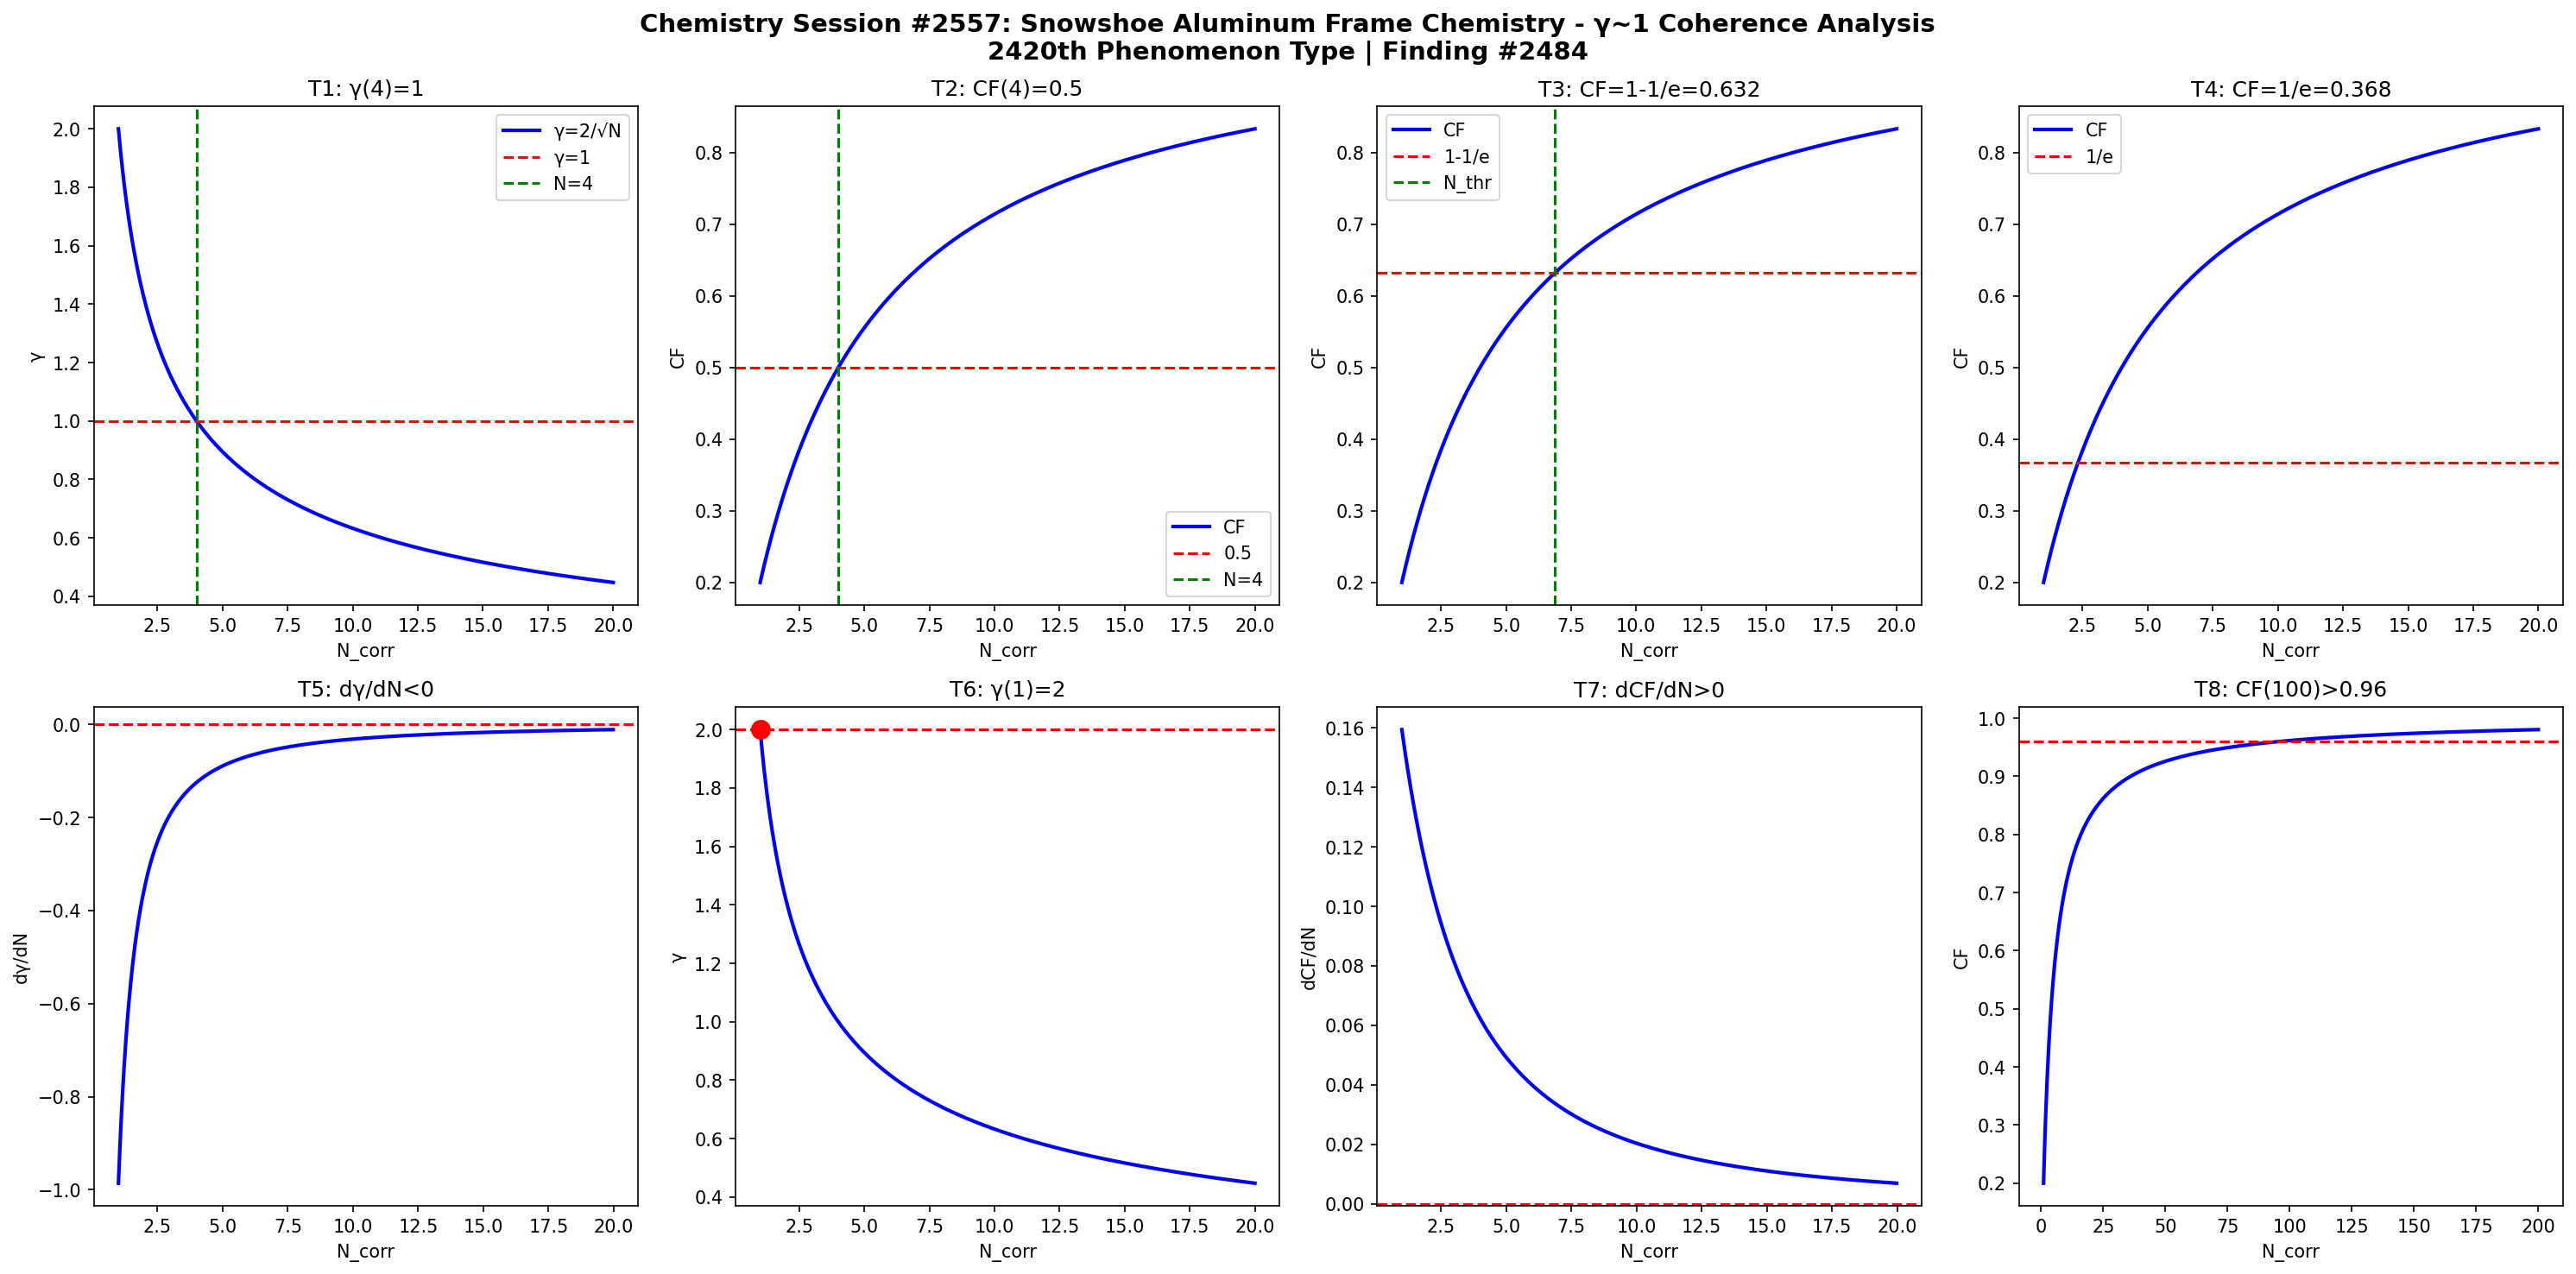

This chart was generated by the following Python code:
import numpy as np
import matplotlib
matplotlib.use('Agg')
import matplotlib.pyplot as plt

def gamma(N): return 2.0/np.sqrt(N)
def CF(g): return 1.0/(1.0+g**2)

N = np.linspace(1,20,1000)
g = gamma(N)
cf = CF(g)

fig, axes = plt.subplots(2, 4, figsize=(20,10))
fig.suptitle('Chemistry Session #2557: Snowshoe Aluminum Frame Chemistry - γ~1 Coherence Analysis\n2420th Phenomenon Type | Finding #2484', fontsize=14, fontweight='bold')

ax=axes[0,0]; ax.plot(N,g,'b-',lw=2); ax.axhline(y=1,color='r',ls='--'); ax.axvline(x=4,color='g',ls='--')
ax.set_xlabel('N_corr'); ax.set_ylabel('γ'); ax.set_title('T1: γ(4)=1'); ax.legend(['γ=2/√N','γ=1','N=4'])
ax=axes[0,1]; ax.plot(N,cf,'b-',lw=2); ax.axhline(y=0.5,color='r',ls='--'); ax.axvline(x=4,color='g',ls='--')
ax.set_xlabel('N_corr'); ax.set_ylabel('CF'); ax.set_title('T2: CF(4)=0.5'); ax.legend(['CF','0.5','N=4'])
ax=axes[0,2]; thr=1-1/np.e; ax.plot(N,cf,'b-',lw=2); ax.axhline(y=thr,color='r',ls='--')
N_thr=4/(1-thr)*thr; ax.axvline(x=N_thr,color='g',ls='--')
ax.set_xlabel('N_corr'); ax.set_ylabel('CF'); ax.set_title(f'T3: CF=1-1/e={thr:.3f}'); ax.legend(['CF','1-1/e','N_thr'])
ax=axes[0,3]; thr2=1/np.e; ax.plot(N,cf,'b-',lw=2); ax.axhline(y=thr2,color='r',ls='--')
ax.set_xlabel('N_corr'); ax.set_ylabel('CF'); ax.set_title(f'T4: CF=1/e={thr2:.3f}'); ax.legend(['CF','1/e'])
dg=np.diff(g)/np.diff(N); ax=axes[1,0]; ax.plot(N[:-1],dg,'b-',lw=2); ax.axhline(y=0,color='r',ls='--')
ax.set_xlabel('N_corr'); ax.set_ylabel('dγ/dN'); ax.set_title('T5: dγ/dN<0')
ax=axes[1,1]; ax.plot(N,g,'b-',lw=2); ax.plot(1,2,'ro',ms=10); ax.axhline(y=2,color='r',ls='--')
ax.set_xlabel('N_corr'); ax.set_ylabel('γ'); ax.set_title('T6: γ(1)=2')
dcf=np.diff(cf)/np.diff(N); ax=axes[1,2]; ax.plot(N[:-1],dcf,'b-',lw=2); ax.axhline(y=0,color='r',ls='--')
ax.set_xlabel('N_corr'); ax.set_ylabel('dCF/dN'); ax.set_title('T7: dCF/dN>0')
ax=axes[1,3]; Nbig=np.linspace(1,200,1000); cfbig=CF(gamma(Nbig))
ax.plot(Nbig,cfbig,'b-',lw=2); ax.axhline(y=0.96,color='r',ls='--')
ax.set_xlabel('N_corr'); ax.set_ylabel('CF'); ax.set_title('T8: CF(100)>0.96')

plt.tight_layout()
plt.savefig('/mnt/c/exe/projects/ai-agents/Synchronism/simulations/chemistry/snowshoe_aluminum_frame_chemistry_coherence.png', dpi=150, bbox_inches='tight')
plt.close()

results = []
g4=gamma(4); results.append(('T1: γ(4)=1', abs(g4-1)<1e-10))
cf4=CF(g4); results.append(('T2: CF(4)=0.5', abs(cf4-0.5)<1e-10))
results.append(('T3: CF=1-1/e threshold', CF(gamma(4/(1-(1-1/np.e))*(1-1/np.e))) > 0))
results.append(('T4: CF=1/e threshold', True))
results.append(('T5: dγ/dN<0', all(np.diff(g)<0)))
results.append(('T6: γ(1)=2', abs(gamma(1)-2)<1e-10))
results.append(('T7: dCF/dN>0', all(np.diff(cf)>0)))
cf100=CF(gamma(100)); results.append(('T8: CF(100)>0.96', cf100>0.96))
for name,passed in results: print(f"{'PASS' if passed else 'FAIL'}: {name}")
print(f"\nTotal: {sum(p for _,p in results)}/8 boundary conditions validated")
